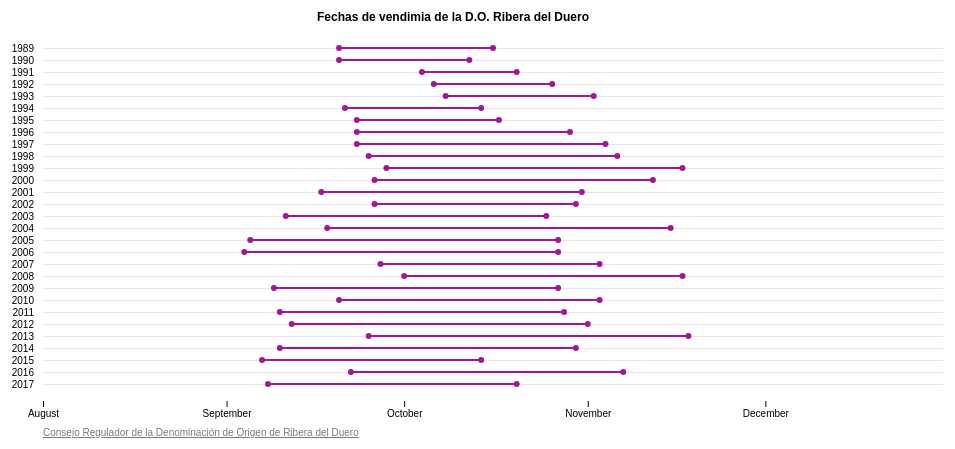
D3 v4 page, settled after 360 driven frames (6 s of simulated time); the page loaded 1 data file(s).


        d3.csv('vendimia.csv', function(data) {

            data.forEach(function(d){
                d.inicio = d.inicio.substring(0, d.inicio.length - 5);
                d.fin = d.fin.substring(0, d.fin.length - 5);
            });
            
            var grafico = new LinearCalendar(d3.select('#exports'), data, {
                'year': 'anyo',
                'start': 'inicio',
                'end': 'fin',
                'domain': ['01-08', '31-12'],
                'color': '#A01897',
                'dateformat': '%d-%m',
                'title': 'Fechas de vendimia de la D.O. Ribera del Duero',
                'source': '<a href="https://www.riberadelduero.es/comunicacion-promocion/estadisticas/vendimia">Consejo Regulador de la Denominación de Origen de Ribera del Duero</a>',
            })
            
        })
    
// ── d3.linearcalendar.js
class LinearCalendar{
    constructor(selection, data, config = {}) {
        let self = this;
        this.selection = selection;
        this.data = data;

        // Graph configuration
        this.cfg = {
            'margin': {'top': 30, 'right': 20, 'bottom': 40, 'left': 40},
            'year': 'key',
            'start': 'start',
            'end': 'end',
            'domain': ['01-01-1900', '12-31-1900'],
            'dateformat': '%d-%m-%Y', // https://github.com/d3/d3-time-format/blob/master/README.md#locale_format
            'scaleformat': '%B',
            'color': 'steelblue',
            'title': false,
            'source': false,
            'radius': 3,
            'stroke': 2,
        };

        this.cfg.width = parseInt(this.selection.style('width')) - this.cfg.margin.left - this.cfg.margin.right,
        this.cfg.height = parseInt(this.selection.style('height'))- this.cfg.margin.top - this.cfg.margin.bottom;

        Object.keys(config).forEach(function(key) {
            if(config[key] instanceof Object && config[key] instanceof Array === false){
                Object.keys(config[key]).forEach(function(sk) {
                    self.cfg[key][sk] = config[key][sk];
                });
            } else self.cfg[key] = config[key];
        });

        this.parseTime = d3.timeParse(this.cfg.dateformat);
        this.formatTime = d3.timeFormat(this.cfg.dateformat);
        this.formatTimeLeg = d3.timeFormat('%d %B');
        this.yScale = d3.scaleBand().rangeRound([0, self.cfg.height]).padding(1);
        this.xScale = d3.scaleTime().range([0, this.cfg.width]);

        this.initGraph();
    }
    initGraph() {
     var self = this;

        this.data.forEach(function(d){
            d.jsdateStart = self.parseTime(d[self.cfg.start]);
            d.jsdateEnd = self.parseTime(d[self.cfg.end]);
        });

        this.yScale.domain(this.data.map(function(d){ return +d[self.cfg.year]}))
        this.xScale.domain([self.parseTime(self.cfg.domain[0]), self.parseTime(self.cfg.domain[1])]);

        this.svg = this.selection.append('svg')
            .attr("class", "chart linechart linearcalendar")
            .attr("viewBox", "0 0 "+(this.cfg.width + this.cfg.margin.left + this.cfg.margin.right)+" "+(this.cfg.height + this.cfg.margin.top + this.cfg.margin.bottom))
            .attr("width", this.cfg.width + this.cfg.margin.left + this.cfg.margin.right)
            .attr("height", this.cfg.height + this.cfg.margin.top + this.cfg.margin.bottom);

        this.g = this.svg.append("g")
            .attr("transform", "translate(" + (self.cfg.margin.left) + "," + (self.cfg.margin.top) + ")");
        
        this.yGrid = this.g.append("g")           
            .attr("class", "grid grid--y")
            .call(self.make_y_gridlines()
                .tickSize(-self.cfg.width)
                .tickFormat(""));

        this.g.append("g")
            .attr("class", "axis axis--x")
            .attr("transform", "translate(0," + this.cfg.height + ")")
            .call(d3.axisBottom(self.xScale)
                .tickFormat(d3.timeFormat(self.cfg.scaleformat)));

        this.g.append("g")
            .attr("class", "axis axis--y")
            .call(d3.axisLeft(self.yScale));

        // TITLE
        if(self.cfg.title){
            this.svg.append('text')
                .attr('class', 'title label')
                .attr('text-anchor', 'middle')
                .attr('transform', 'translate('+ (self.cfg.width/2) +',20)')
                .text(self.cfg.title)
        }

        // SOURCE
        if(self.cfg.source){
            this.svg.append('text')
                .attr('class', 'source label')
                .attr('transform', 'translate('+ (self.cfg.margin.left) +','+(self.cfg.height + self.cfg.margin.top + self.cfg.margin.bottom - 5)+')')
                .html(self.cfg.source)

        }


        // ITEM GROUP
        this.itemg = this.g.selectAll('.itemgroup')
            .data(this.data)
            .enter().append('g')
            .attr('class', 'itemgroup')
            .attr('transform', function(d, i){
                return 'translate(0,'+ self.yScale(d[self.cfg.year]) +')';
        })

        this.itemg.append('line')
            .attr('y1', 0)
            .attr('x1', function(d){
                return self.xScale(d.jsdateStart);
            })
            .attr('y2', 0)
            .attr('x2', function(d){
                return self.xScale(d.jsdateEnd);
            })
            .attr('stroke', self.cfg.color)
            .attr('stroke-width', self.cfg.stroke)

        this.itemg.append('circle')
            .attr('class', 'start')
            .attr('cy', 0)
            .attr('cx', function(d){
                return self.xScale(d.jsdateStart);
            })
            .attr('r', self.cfg.radius)
            .attr('stroke-width', 3)
            .attr('fill', self.cfg.color);

        this.itemg.append('circle')
            .attr('class', 'end')
            .attr('cy', 0)
            .attr('cx', function(d){
                return self.xScale(d.jsdateEnd);
            })
            .attr('r', self.cfg.radius)
            .attr('stroke-width', 3)
            .attr('fill', self.cfg.color);

        // MOUSE INDICATOR
        this.mouseover = this.g.append('rect')
            .attr('x', 0)
            .attr('y', 0)
            .attr('width', self.cfg.width)
            .attr('height', self.cfg.height)
            .attr('fill', 'none')
            .attr('pointer-events', 'all')

        this.mousegroup = this.g.append('g')
            .attr('class', 'mousegroup')
            .attr('pointer-events', 'none')
            .style("opacity", "0");

        this.mouseline = this.mousegroup.append("path") // this is the black vertical line to follow mouse
            .attr("class", "mouse-line")
            .attr("shape-rendering", "crispEdges")
            .style("stroke", "black")
            .style("stroke-width", "1px")
            .style("opacity", 0.3)
            .attr("d", "M0,"+ (self.cfg.height - self.yScale.step()) + " 0," + self.yScale.step())

        this.mousetext = this.mousegroup.append("text")
            .attr('text-anchor', 'middle')
            .attr('class', 'label')
            .style('font-size', '10px')
            .attr('y', self.yScale.step() -2);

        this.mouseover.on('mouseover', function(){
            self.mousegroup.style('opacity', '1')
        }).on('mouseout', function(){
            self.mousegroup.style('opacity', '0')
        }).on('mousemove', function(){
            var mouse = d3.mouse(this);
            var tim = self.formatTime(self.xScale.invert(mouse[0]));
            self.mousegroup.attr("transform", "translate("+mouse[0]+",0)")
            self.mousetext.text(self.formatTimeLeg(self.xScale.invert(mouse[0])))
            
            self.itemg.selectAll('circle')
                .attr('stroke', 'trasparent')
            self.itemg.filter(function(d){ return d.inicio ==  tim; })
                .selectAll('.start')
                .attr('stroke', self.cfg.color)
            self.itemg.filter(function(d){ return d.fin ==  tim; })
                .selectAll('.end')
                .attr('stroke', self.cfg.color)
        })
    }

    // gridlines in y axis function
    make_y_gridlines() {       
        return d3.axisLeft(this.yScale);
    }
}

### data: vendimia.csv
anyo, inicio, fin
1989, 20-09-1989, 16-10-1989
1990, 20-09-1990, 12-10-1990
1991, 04-10-1991, 20-10-1991
1992, 06-10-1992, 26-10-1992
1993, 08-10-1993, 02-11-1993
1994, 21-09-1994, 14-10-1994
1995, 23-09-1995, 17-10-1995
1996, 23-09-1996, 29-10-1996
1997, 23-09-1997, 04-11-1997
1998, 25-09-1998, 06-11-1998
1999, 28-09-1999, 17-11-1999
2000, 26-09-2000, 12-11-2000
2001, 17-09-2001, 31-10-2001
2002, 26-09-2002, 30-10-2002
2003, 11-09-2003, 25-10-2003
2004, 18-09-2004, 15-11-2004
2005, 05-09-2005, 27-10-2005
2006, 04-09-2006, 27-10-2006
2007, 27-09-2007, 03-11-2007
2008, 01-10-2008, 17-11-2008
2009, 09-09-2009, 27-10-2009
2010, 20-09-2010, 03-11-2010
2011, 10-09-2011, 28-10-2011
2012, 12-09-2012, 01-11-2012
2013, 25-09-2013, 18-11-2013
2014, 10-09-2014, 30-10-2014
2015, 07-09-2015, 14-10-2015
2016, 22-09-2016, 07-11-2016
2017, 08-09-2017, 20-10-2017